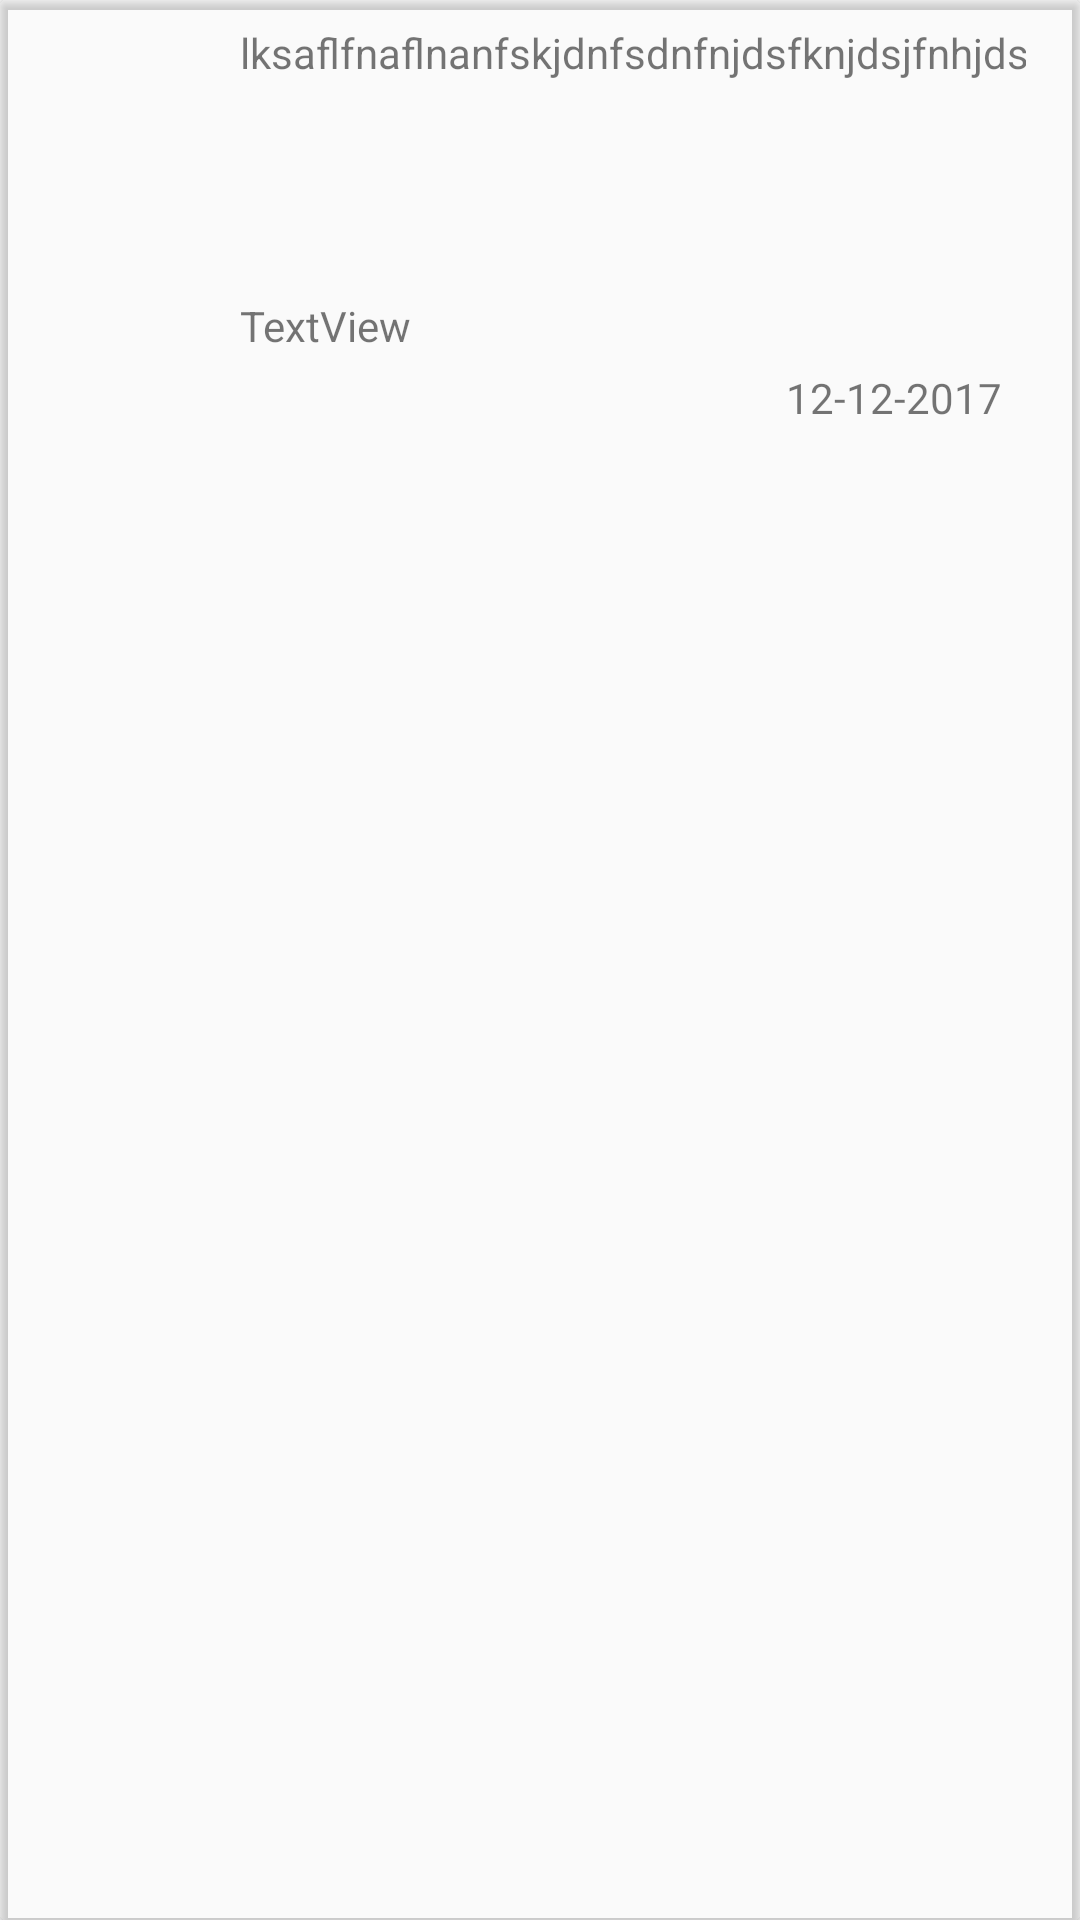

Write the Android layout XML for this screen, with the resource values it uses.
<!-- AndroidManifest.xml: application theme Theme.AppCompat.Light.NoActionBar.FullScreen -->
<!-- res/layout/layout_articles.xml -->
<?xml version="1.0" encoding="utf-8"?>
<android.support.v7.widget.CardView xmlns:android="http://schemas.android.com/apk/res/android"
    xmlns:app="http://schemas.android.com/apk/res-auto"
    xmlns:tools="http://schemas.android.com/tools"
    android:layout_width="match_parent"
    android:layout_margin="5dp"
    app:cardBackgroundColor="@color/colorWhite"
    android:layout_height="150dp">

    <android.support.constraint.ConstraintLayout
        android:layout_width="match_parent"
        android:layout_height="150dp">


    <android.support.constraint.Guideline
        android:id="@+id/guide_block_one"
        android:layout_width="wrap_content"
        android:layout_height="wrap_content"
        android:orientation="vertical"
        app:layout_constraintGuide_percent="0.2" />

    <android.support.constraint.Guideline
        android:id="@+id/guide_block_two"
        android:layout_width="wrap_content"
        android:layout_height="wrap_content"
        android:orientation="vertical"
        app:layout_constraintGuide_percent="0.95" />

        <ImageView
            android:id="@+id/imgIcon"
            android:layout_width="wrap_content"
            android:layout_height="wrap_content"
            android:layout_marginBottom="8dp"
            android:layout_marginEnd="10dp"
            android:layout_marginStart="10dp"
            android:layout_marginTop="8dp"
            app:layout_constraintBottom_toBottomOf="parent"
            app:layout_constraintEnd_toStartOf="@+id/guide_block_one"
            app:layout_constraintStart_toStartOf="parent"
            app:layout_constraintTop_toTopOf="parent"
            app:srcCompat="@mipmap/ic_launcher" />

    <android.support.constraint.Guideline
        android:id="@+id/guide_block_divide"
        android:layout_width="wrap_content"
        android:layout_height="wrap_content"
        android:orientation="horizontal"
        app:layout_constraintGuide_percent="0.5" />

        <TextView
            android:id="@+id/tvTitle"
            android:layout_width="0dp"
            android:layout_height="0dp"
            android:layout_marginBottom="8dp"
            android:layout_marginStart="8dp"
            android:layout_marginTop="8dp"
            android:ems="10"
            android:inputType="textPersonName"
            android:text="lksaflfnaflnanfskjdnfsdnfnjdsfknjdsjfnhjdsnfdsnbfndsfkjndskjfndskjnfkjsdnfkjndsfkjndsfkjndskjfndskjnf;lkjnsf;kndsfk"
            app:layout_constraintBottom_toTopOf="@+id/guide_block_divide"
            app:layout_constraintEnd_toStartOf="@+id/guide_block_two"
            app:layout_constraintStart_toStartOf="@+id/guide_block_one"
            app:layout_constraintTop_toTopOf="parent" />

    <TextView
        android:id="@+id/tvBy"
        android:layout_width="0dp"
        android:layout_height="wrap_content"
        android:layout_marginBottom="8dp"
        android:layout_marginEnd="8dp"
        android:layout_marginStart="8dp"
        android:text="TextView"
        app:layout_constraintBottom_toBottomOf="parent"
        app:layout_constraintEnd_toStartOf="@+id/guide_block_two"
        app:layout_constraintStart_toStartOf="@+id/guide_block_one"
        app:layout_constraintTop_toTopOf="@+id/guide_block_divide" />

    <TextView
        android:id="@+id/tvDate"
        android:layout_width="wrap_content"
        android:layout_height="wrap_content"
        android:layout_marginBottom="8dp"
        android:layout_marginEnd="8dp"
        android:text="12-12-2017"
        app:layout_constraintBottom_toBottomOf="parent"
        app:layout_constraintEnd_toStartOf="@+id/guide_block_two" />

    </android.support.constraint.ConstraintLayout>
</android.support.v7.widget.CardView>
<!-- resources referenced by this layout -->
<resources>
  <style name="Theme.AppCompat.Light.NoActionBar.FullScreen" parent="@style/Theme.AppCompat.Light">
          <item name="windowNoTitle">true</item>
          <item name="windowActionBar">false</item>
          <item name="android:windowFullscreen">true</item>
          <item name="android:windowContentOverlay">@null</item>
          <item name="actionOverflowButtonStyle">@style/MyOverflowButtonStyle</item>
      </style>
  <style name="MyOverflowButtonStyle" parent="Widget.AppCompat.ActionButton.Overflow">
          <item name="android:tint">@color/colorWhite</item>
      </style>
</resources>
